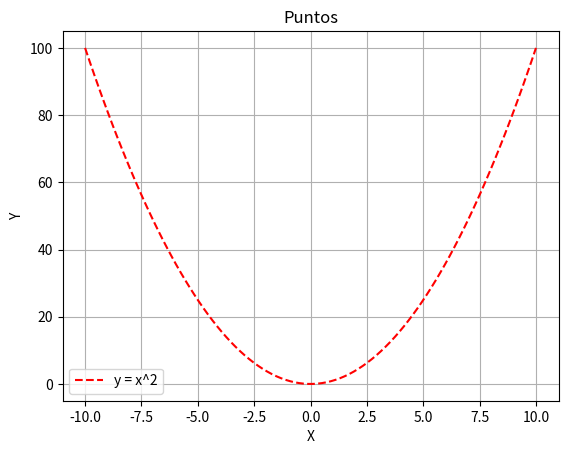

The script that saved this image:
# Matplotlib
import matplotlib.pyplot as plt
import numpy as np

x = np.linspace(-10, 10, 100)
y = x**2

plt.plot(x, y, 'r--', label='y = x^2')
plt.title("Puntos")
plt.xlabel("X")
plt.ylabel("Y")
plt.legend()
plt.grid(True)

plt.show()
